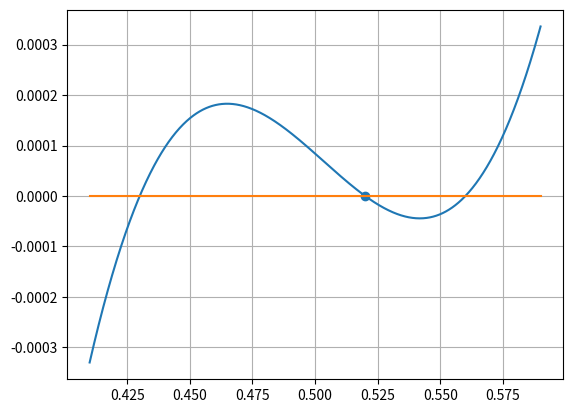

This chart was generated by the following Python code:
import numpy as np
import matplotlib.pyplot as plt
import pandas as pd
from matplotlib import interactive, cm
from time import time
interactive(True)
'''
   secant method of zero finding
'''
def fun(x):
    return((x-0.43)*(x-0.52)*(x-0.56))


def secant(f,a,b):
    xp = a      # previous point
    yp = f(xp) 
    x  = b      # current point
    y  = f(x)    
    print('start: xp,x,yp,y',xp,x,yp,y)
    count = 0
    while( b-a > 1e-15):
        if (y == yp):
            print(' y=yp: xp,x,yp,y',xp,x,yp,y)
            break
        slope_1 = (x-xp)/(y-yp)
        xp, yp = x, y
        x  = x - y*slope_1  # sort of like Newton
        y  = f(x)
        count += 1
        if (abs(y) == 0.):
            return((x,-count))
        print(count,'x',np.around(x,12),' dx',
                np.around(x-xp,14),
              ' y', y)
        if (count == 100):
            break
        plt.scatter(x,y,s=9)
    return((x,count))
        


# main (driver) program
#
t0 = time() 
N = 1000
x = np.linspace(0,1.,N)
y = fun(x)
plt.plot(x,y)
plt.grid()
x0,n = secant(fun,0.,1.)
plt.title("Secant method")
plt.show()
print(' x0 = ',x0,' count=',n,' y=',fun(x0)) 
t1 = time() - t0
print('t=',t1)
input(" ok?")
plt.cla()
x = np.linspace(0.41,0.59,N)
y = fun(x)
plt.plot(x,y)
plt.plot(x,x*0)
plt.scatter(x0,fun(x0))
plt.grid()
#plt.scatter(xx,yy,s=7)
plt.show()

input(" finish?")

#
